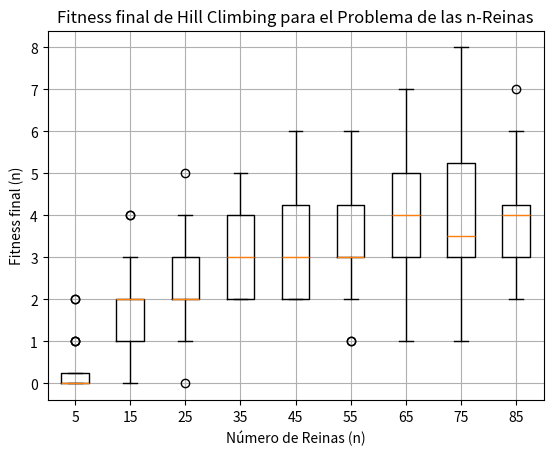

The script that saved this image:
import matplotlib.pyplot as plt
data_iteraciones=[[3, 2, 4, 2, 4, 4, 4, 3, 3, 4, 4, 4, 4, 2, 5, 3, 3, 4, 4, 4], [9, 6, 6, 9, 5, 10, 7, 6, 8, 6, 7, 10, 10, 9, 8, 10, 7, 6, 7, 7], [12, 15, 16, 13, 11, 13, 9, 15, 11, 11, 12, 12, 10, 10, 12, 12, 10, 11, 9, 13], [14, 18, 15, 17, 15, 15, 18, 14, 17, 15, 18, 15, 15, 19, 16, 16, 12, 15, 17, 14], [19, 17, 21, 18, 19, 19, 21, 20, 22, 22, 23, 19, 19, 21, 16, 22, 21, 17, 22, 24], [27, 24, 29, 25, 23, 23, 23, 23, 24, 24, 26, 24, 28, 28, 25, 20, 22, 26, 25, 23], [30, 28, 30, 28, 30, 32, 27, 28, 26, 25, 28, 32, 28, 28, 31, 24, 28, 32, 28, 33], [34, 36, 32, 30, 36, 29, 33, 38, 33, 39, 32, 35, 31, 27, 37, 37, 36, 36, 33, 35], [40, 32, 43, 33, 37, 38, 35, 39, 36, 43, 39, 35, 36, 39, 38, 37, 42, 40, 36, 38]]
data_tiempos=[[0.0, 0.0, 0.0, 0.0010173320770263672, 0.0, 0.0, 0.0, 0.0, 0.0009999275207519531, 0.0, 0.0, 0.0, 0.0, 0.0009999275207519531, 0.0, 0.0, 0.0, 0.0, 0.0, 0.0011026859283447266],[0.021773099899291992, 0.01419973373413086, 0.0147552490234375, 0.021651029586791992, 0.011512279510498047, 0.024890661239624023, 0.017672061920166016, 0.013617515563964844, 0.018971681594848633, 0.014699459075927734, 0.017358779907226562, 0.023444414138793945, 0.024111509323120117, 0.02107524871826172, 0.02008843421936035, 0.024082183837890625, 0.01613616943359375, 0.014532804489135742, 0.0170896053314209, 0.016584396362304688],[0.20187902450561523, 0.2577669620513916, 0.268125057220459, 0.2234480381011963, 0.2002577781677246, 0.22188711166381836, 0.1534583568572998, 0.26468825340270996, 0.19910240173339844, 0.1884608268737793, 0.2079613208770752, 0.21655631065368652, 0.18111538887023926, 0.22585248947143555, 0.21689438819885254, 0.2175452709197998, 0.17154693603515625, 0.19684576988220215, 0.15848422050476074, 0.22674870491027832],[0.8938798904418945, 1.2318487167358398, 0.9753601551055908, 1.109954833984375, 0.947101354598999, 0.9600226879119873, 1.2042794227600098, 0.9625921249389648, 1.1867499351501465, 1.0189807415008545, 1.196350336074829, 1.0097718238830566, 0.9719071388244629, 1.302840232849121, 1.063765048980713, 1.1973049640655518, 0.8005213737487793, 0.9943060874938965, 1.16749906539917, 0.9245443344116211],[3.7187044620513916, 3.0357983112335205, 4.127508878707886, 3.242565393447876, 3.3180091381073, 3.3717916011810303, 3.812222957611084, 3.4800069332122803, 3.960245370864868, 3.854840040206909, 4.125591993331909, 3.412775754928589, 3.4512546062469482, 3.6944050788879395, 2.75816011428833, 3.8365392684936523, 3.7586829662323, 3.131805181503296, 3.915015697479248, 4.186659574508667],[10.805047988891602, 9.451232433319092, 10.894685983657837, 9.673457384109497, 9.791268348693848, 9.835936069488525, 8.858657121658325, 8.773096323013306, 9.143301725387573, 9.520195007324219, 10.088719129562378, 9.238835334777832, 10.76732349395752, 11.197061538696289, 9.878798484802246, 7.781668663024902, 8.308288335800171, 9.917449474334717, 9.80478310585022, 9.398742437362671],[24.983168840408325, 22.742066621780396, 23.32603645324707, 23.322243213653564, 26.755184650421143, 26.935566186904907, 23.430306673049927, 20.682589054107666, 21.89540147781372, 19.11250615119934, 21.242233276367188, 25.29405975341797, 22.142946004867554, 22.22800922393799, 25.04788088798523, 18.808513164520264, 22.060606718063354, 24.087193965911865, 20.819984197616577, 24.153088331222534],[44.60677218437195, 48.21054768562317, 43.68623876571655, 42.46544170379639, 49.00868201255798, 38.898406744003296, 45.12148833274841, 51.740076541900635, 43.970418214797974, 51.272156953811646, 42.783095598220825, 48.66411852836609, 41.094488859176636, 36.76976132392883, 49.589751958847046, 48.591920137405396, 47.427534103393555, 46.815274477005005, 42.72003769874573, 46.1624972820282],[86.15684676170349, 66.41992211341858, 89.21740365028381, 74.72717761993408, 82.15868639945984, 84.50765085220337, 73.07603931427002, 82.01263427734375, 75.40363883972168, 90.34386563301086, 81.58046531677246, 73.24695611000061, 75.74039125442505, 83.5557918548584, 80.57265973091125, 82.22825384140015, 92.65338063240051, 87.12848591804504, 78.19693446159363, 82.03743958473206]]
data_fitness=[[1, 1, 0, 2, 0, 0, 0, 1, 0, 0, 0, 0, 0, 2, 0, 0, 0, 0, 0, 0],[2, 2, 3, 1, 2, 1, 2, 1, 2, 2, 1, 1, 0, 1, 4, 0, 4, 2, 3, 1],[1, 2, 0, 2, 3, 2, 2, 2, 2, 2, 1, 4, 3, 4, 2, 2, 3, 3, 5, 4],[2, 3, 5, 3, 3, 5, 3, 2, 3, 2, 2, 3, 4, 2, 3, 3, 5, 4, 2, 5],[5, 5, 5, 2, 3, 2, 2, 4, 3, 2, 3, 2, 4, 2, 6, 3, 5, 2, 3, 2],[3, 5, 1, 2, 2, 4, 6, 4, 3, 3, 4, 5, 3, 1, 3, 5, 3, 3, 3, 5],[7, 1, 4, 4, 3, 1, 5, 4, 6, 4, 3, 2, 7, 4, 1, 6, 4, 3, 5, 3], [6, 3, 8, 4, 3, 7, 3, 5, 5, 3, 3, 3, 4, 8, 3, 3, 1, 3, 6, 5],[3, 6, 2, 7, 3, 3, 4, 3, 3, 3, 4, 5, 4, 4, 4, 6, 4, 2, 5, 4]]
valores_n = list(range(5, 86, 10))
valores_n_str=[str(x) for x in valores_n]
plt.boxplot(data_fitness, tick_labels=valores_n_str)
plt.xlabel('Número de Reinas (n)')
plt.ylabel('Fitness final (n)')
plt.title('Fitness final de Hill Climbing para el Problema de las n-Reinas')
plt.grid()
plt.savefig('grafico_variabilidad_fitness_hillclimbing.png')